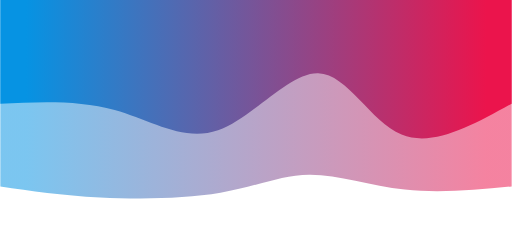
t = 0.00 s
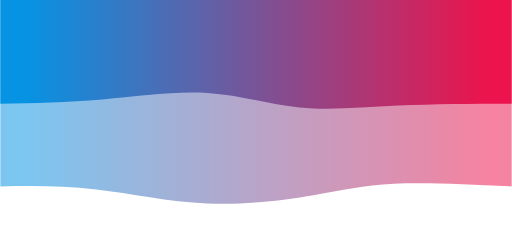
t = 0.75 s
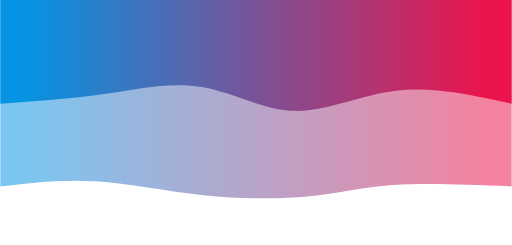
t = 1.25 s
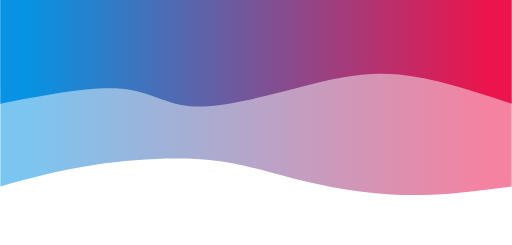
t = 2.00 s
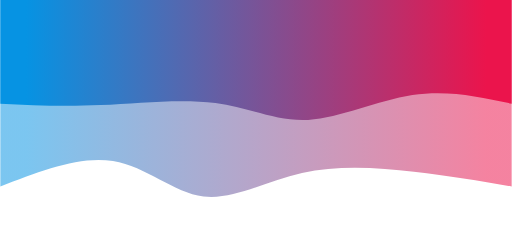
t = 2.75 s
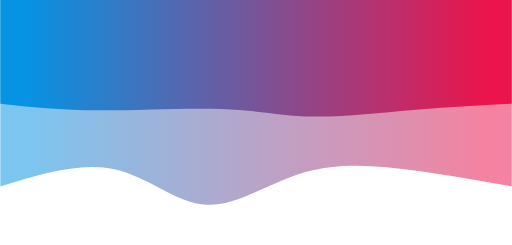
t = 3.25 s

The animated SVG that drew these frames (rendered in a browser with its animation timeline set to each time). Animation: 2 CSS @keyframes rules; one cycle of 4.00 s, repeats indefinitely.

<svg width="100%" height="100%" id="svg" viewBox="0 0 1440 690" xmlns="http://www.w3.org/2000/svg" class="transition duration-300 ease-in-out delay-150"><style>
          .path-0{
            animation:pathAnim-0 4s;
            animation-timing-function: linear;
            animation-iteration-count: infinite;
          }
          @keyframes pathAnim-0{
            0%{
              d: path("M 0,700 L 0,175 C 102.07655502392345,165.04784688995215 204.1531100478469,155.09569377990428 301,166 C 397.8468899521531,176.90430622009572 489.46411483253587,208.66507177033495 570,208 C 650.5358851674641,207.33492822966505 719.9904306220096,174.24401913875596 820,157 C 920.0095693779904,139.75598086124404 1050.5741626794259,138.35885167464113 1159,144 C 1267.4258373205741,149.64114832535887 1353.712918660287,162.32057416267943 1440,175 L 1440,700 L 0,700 Z");
            }
            25%{
              d: path("M 0,700 L 0,175 C 127.6267942583732,186.07177033492823 255.2535885167464,197.14354066985646 341,188 C 426.7464114832536,178.85645933014354 470.61244019138746,149.4976076555024 554,131 C 637.3875598086125,112.50239234449761 760.2966507177034,104.86602870813397 871,117 C 981.7033492822966,129.13397129186603 1080.200956937799,161.03827751196172 1173,174 C 1265.799043062201,186.96172248803828 1352.8995215311006,180.98086124401914 1440,175 L 1440,700 L 0,700 Z");
            }
            50%{
              d: path("M 0,700 L 0,175 C 102.47846889952152,161.41148325358853 204.95693779904303,147.82296650717703 310,151 C 415.04306220095697,154.17703349282297 522.6507177033493,174.1196172248804 610,196 C 697.3492822966507,217.8803827751196 764.4401913875598,241.69856459330146 858,250 C 951.5598086124402,258.30143540669854 1071.5885167464116,251.08612440191388 1173,236 C 1274.4114832535884,220.91387559808612 1357.2057416267942,197.95693779904306 1440,175 L 1440,700 L 0,700 Z");
            }
            75%{
              d: path("M 0,700 L 0,175 C 82.69856459330143,199.45933014354068 165.39712918660285,223.91866028708134 264,238 C 362.60287081339715,252.08133971291866 477.11004784689,255.7846889952153 584,218 C 690.88995215311,180.2153110047847 790.1626794258373,100.94258373205741 871,112 C 951.8373205741627,123.05741626794259 1014.2392344497607,224.444976076555 1106,250 C 1197.7607655502393,275.555023923445 1318.8803827751196,225.2775119617225 1440,175 L 1440,700 L 0,700 Z");
            }
            100%{
              d: path("M 0,700 L 0,175 C 102.07655502392345,165.04784688995215 204.1531100478469,155.09569377990428 301,166 C 397.8468899521531,176.90430622009572 489.46411483253587,208.66507177033495 570,208 C 650.5358851674641,207.33492822966505 719.9904306220096,174.24401913875596 820,157 C 920.0095693779904,139.75598086124404 1050.5741626794259,138.35885167464113 1159,144 C 1267.4258373205741,149.64114832535887 1353.712918660287,162.32057416267943 1440,175 L 1440,700 L 0,700 Z");
            }
          }</style><defs><linearGradient id="gradient" x1="0%" y1="50%" x2="100%" y2="50%"><stop offset="5%" stop-color="#eb144c"></stop><stop offset="95%" stop-color="#0693e3"></stop></linearGradient></defs><path d="M 0,700 L 0,175 C 102.07655502392345,165.04784688995215 204.1531100478469,155.09569377990428 301,166 C 397.8468899521531,176.90430622009572 489.46411483253587,208.66507177033495 570,208 C 650.5358851674641,207.33492822966505 719.9904306220096,174.24401913875596 820,157 C 920.0095693779904,139.75598086124404 1050.5741626794259,138.35885167464113 1159,144 C 1267.4258373205741,149.64114832535887 1353.712918660287,162.32057416267943 1440,175 L 1440,700 L 0,700 Z" stroke="none" stroke-width="0" fill="url(#gradient)" fill-opacity="0.53" class="transition-all duration-300 ease-in-out delay-150 path-0" transform="rotate(-180 720 350)"></path><style>
          .path-1{
            animation:pathAnim-1 4s;
            animation-timing-function: linear;
            animation-iteration-count: infinite;
          }
          @keyframes pathAnim-1{
            0%{
              d: path("M 0,700 L 0,408 C 111.14832535885168,346.3349282296651 222.29665071770336,284.66985645933016 310,321 C 397.70334928229664,357.33014354066984 461.9617224880383,491.65550239234443 545,494 C 628.0382775119617,496.34449760765557 729.8564593301437,366.70813397129194 827,333 C 924.1435406698563,299.29186602870806 1016.6124401913876,361.51196172248797 1118,390 C 1219.3875598086124,418.48803827751203 1329.6937799043062,413.244019138756 1440,408 L 1440,700 L 0,700 Z");
            }
            25%{
              d: path("M 0,700 L 0,408 C 109.15789473684208,428.2392344497608 218.31578947368416,448.47846889952154 323,430 C 427.68421052631584,411.52153110047846 527.8947368421053,354.3253588516746 615,365 C 702.1052631578947,375.6746411483254 776.1052631578948,454.22009569377985 867,473 C 957.8947368421052,491.77990430622015 1065.6842105263158,450.79425837320576 1164,430 C 1262.3157894736842,409.20574162679424 1351.157894736842,408.6028708133971 1440,408 L 1440,700 L 0,700 Z");
            }
            50%{
              d: path("M 0,700 L 0,408 C 110.96650717703349,444.3444976076555 221.93301435406698,480.688995215311 317,490 C 412.066985645933,499.311004784689 491.23444976076564,481.58851674641147 591,456 C 690.7655502392344,430.41148325358853 811.1291866028707,396.9569377990431 892,400 C 972.8708133971293,403.0430622009569 1014.2488038277513,442.5837320574163 1099,450 C 1183.7511961722487,457.4162679425837 1311.8755980861242,432.7081339712919 1440,408 L 1440,700 L 0,700 Z");
            }
            75%{
              d: path("M 0,700 L 0,408 C 83.92344497607655,422.10526315789474 167.8468899521531,436.2105263157895 267,413 C 366.1531100478469,389.7894736842105 480.53588516746413,329.2631578947369 567,331 C 653.4641148325359,332.7368421052631 712.0095693779904,396.73684210526324 815,413 C 917.9904306220096,429.26315789473676 1065.4258373205744,397.7894736842105 1177,389 C 1288.5741626794256,380.2105263157895 1364.2870813397128,394.10526315789474 1440,408 L 1440,700 L 0,700 Z");
            }
            100%{
              d: path("M 0,700 L 0,408 C 111.14832535885168,346.3349282296651 222.29665071770336,284.66985645933016 310,321 C 397.70334928229664,357.33014354066984 461.9617224880383,491.65550239234443 545,494 C 628.0382775119617,496.34449760765557 729.8564593301437,366.70813397129194 827,333 C 924.1435406698563,299.29186602870806 1016.6124401913876,361.51196172248797 1118,390 C 1219.3875598086124,418.48803827751203 1329.6937799043062,413.244019138756 1440,408 L 1440,700 L 0,700 Z");
            }
          }</style><defs><linearGradient id="gradient" x1="0%" y1="50%" x2="100%" y2="50%"><stop offset="5%" stop-color="#eb144c"></stop><stop offset="95%" stop-color="#0693e3"></stop></linearGradient></defs><path d="M 0,700 L 0,408 C 111.14832535885168,346.3349282296651 222.29665071770336,284.66985645933016 310,321 C 397.70334928229664,357.33014354066984 461.9617224880383,491.65550239234443 545,494 C 628.0382775119617,496.34449760765557 729.8564593301437,366.70813397129194 827,333 C 924.1435406698563,299.29186602870806 1016.6124401913876,361.51196172248797 1118,390 C 1219.3875598086124,418.48803827751203 1329.6937799043062,413.244019138756 1440,408 L 1440,700 L 0,700 Z" stroke="none" stroke-width="0" fill="url(#gradient)" fill-opacity="1" class="transition-all duration-300 ease-in-out delay-150 path-1" transform="rotate(-180 720 350)"></path></svg>
